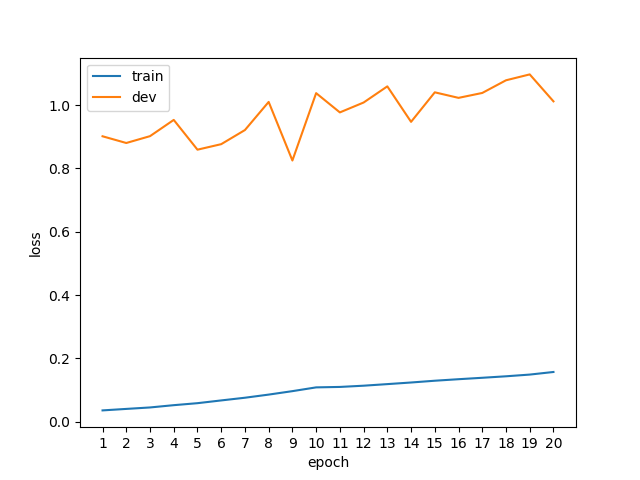

The file beside this chart, header and first rows:
epoch, phase, loss
1, train, 0.0358
1, dev, 0.9014
2, train, 0.0405
2, dev, 0.8802
3, train, 0.0451
3, dev, 0.9018
4, train, 0.0523
4, dev, 0.9531
5, train, 0.0586
5, dev, 0.8591
6, train, 0.0673
6, dev, 0.8765
7, train, 0.0758
7, dev, 0.9211
8, train, 0.0857
8, dev, 1.01
9, train, 0.0966
9, dev, 0.8249
10, train, 0.1085
10, dev, 1.038
11, train, 0.1099
11, dev, 0.9768
12, train, 0.1138
12, dev, 1.008
13, train, 0.1188
13, dev, 1.059
14, train, 0.1239
14, dev, 0.9470
15, train, 0.1295
15, dev, 1.04
16, train, 0.1343
16, dev, 1.023
17, train, 0.1388
17, dev, 1.038
18, train, 0.1435
18, dev, 1.078
19, train, 0.1489
19, dev, 1.097
20, train, 0.1571
20, dev, 1.012
